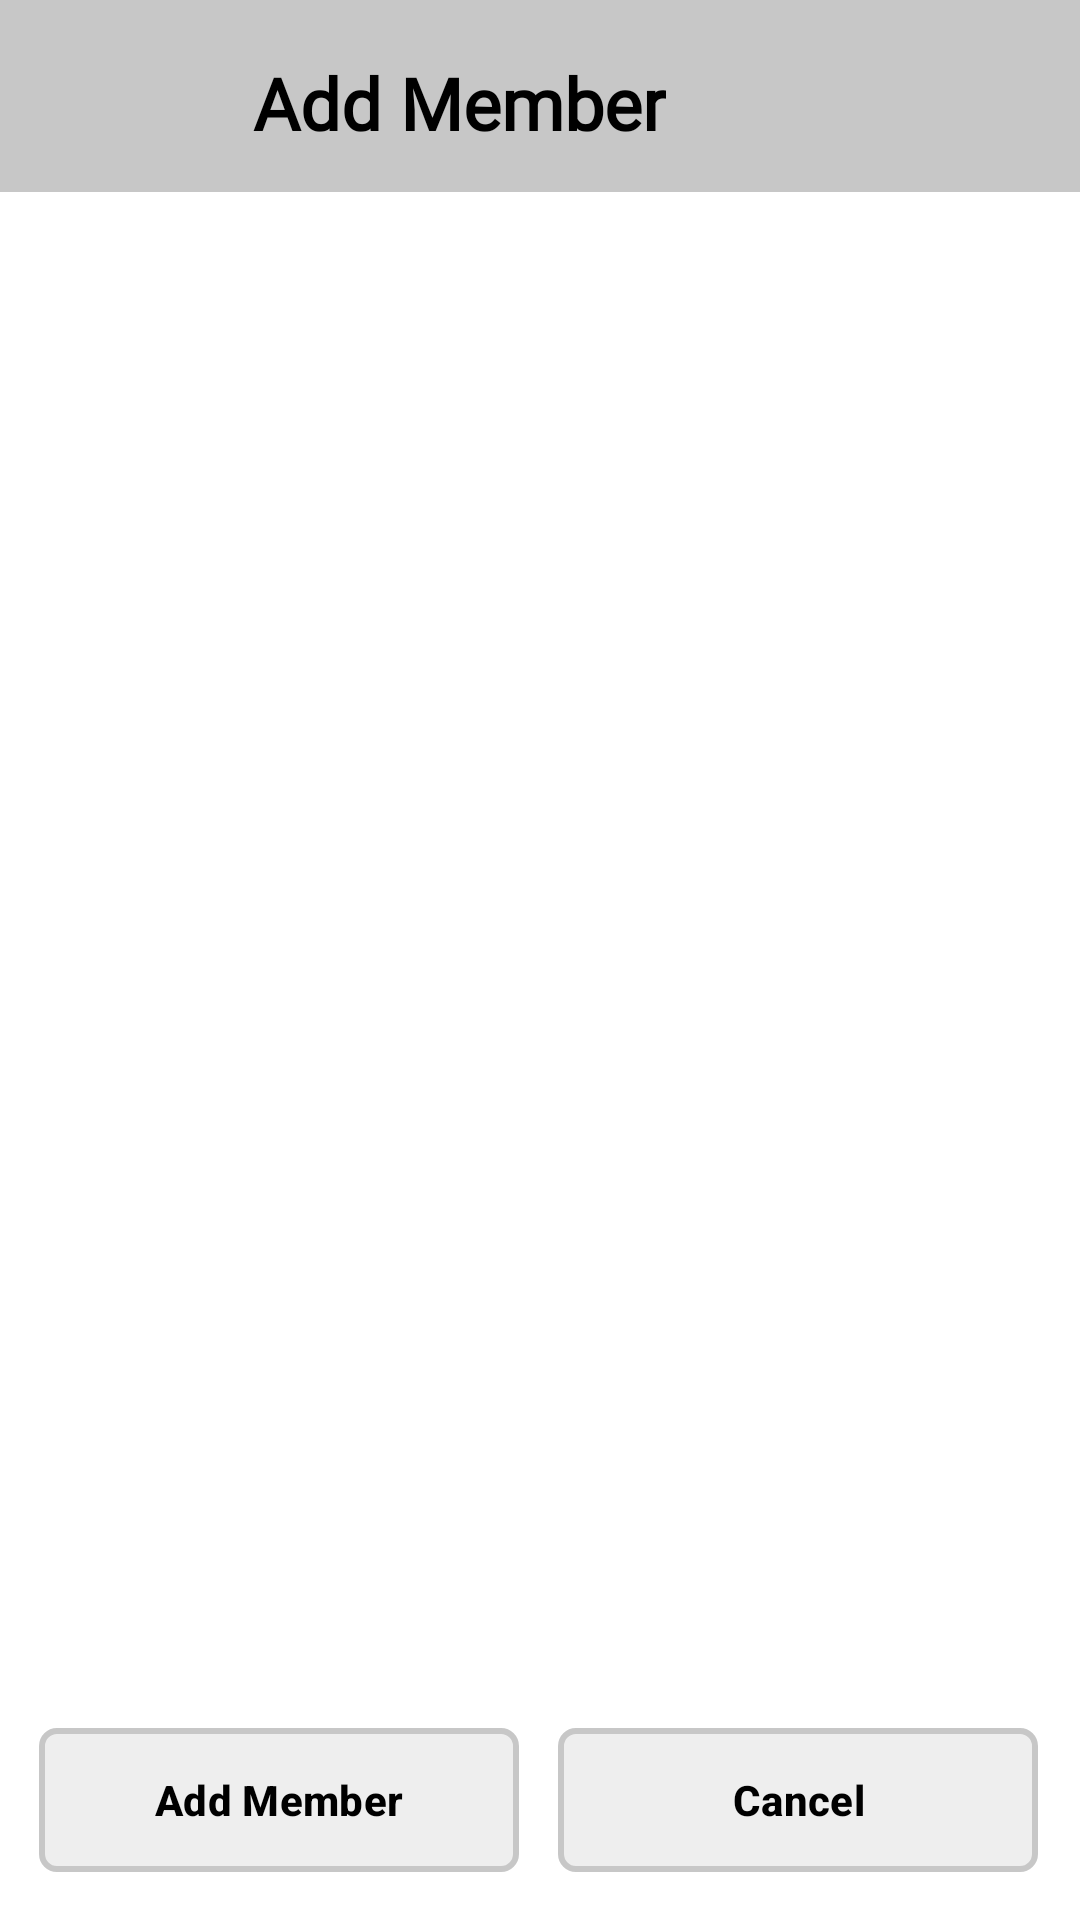

Produce the Android XML layout that renders to this screen, including the resource entries it uses.
<!-- AndroidManifest.xml: application theme Theme.ArtsGymApp_Solo -->
<!-- res/layout/burat.xml -->
<androidx.constraintlayout.widget.ConstraintLayout xmlns:android="http://schemas.android.com/apk/res/android"
    xmlns:app="http://schemas.android.com/apk/res-auto"
    xmlns:tools="http://schemas.android.com/tools"
    android:layout_width="match_parent"
    android:layout_height="match_parent"
    android:background="@color/white"
    android:tag="port">

    <androidx.constraintlayout.widget.ConstraintLayout
        android:layout_width="0dp"
        android:layout_height="0dp"
        android:background="@color/grey"
        app:layout_constraintBottom_toTopOf="@+id/guidelineTopBarMaxHeight"
        app:layout_constraintEnd_toEndOf="parent"
        app:layout_constraintStart_toStartOf="parent"
        app:layout_constraintTop_toTopOf="parent">

        <androidx.constraintlayout.widget.Guideline
            android:id="@+id/titleLeft"
            android:layout_width="wrap_content"
            android:layout_height="wrap_content"
            android:orientation="vertical"
            app:layout_constraintGuide_percent="0.234" />

        <androidx.constraintlayout.widget.Guideline
            android:id="@+id/titleRight"
            android:layout_width="wrap_content"
            android:layout_height="wrap_content"
            android:orientation="vertical"
            app:layout_constraintGuide_percent="0.35" />

        <androidx.constraintlayout.widget.Guideline
            android:id="@+id/titleTop"
            android:layout_width="wrap_content"
            android:layout_height="wrap_content"
            android:orientation="horizontal"
            app:layout_constraintGuide_percent="0.28" />

        <androidx.constraintlayout.widget.Guideline
            android:id="@+id/titleBottom"
            android:layout_width="wrap_content"
            android:layout_height="wrap_content"
            android:orientation="horizontal"
            app:layout_constraintGuide_percent="0.75" />

        <TextView
            android:id="@+id/textView"
            android:layout_width="wrap_content"
            android:layout_height="wrap_content"
            android:layout_gravity="center_vertical"
            android:fontFamily="@font/bebasneue"
            android:text="@string/AddMember"
            android:textColor="@color/black"
            android:textSize="@dimen/titlepagesize"
            android:textStyle="bold"
            app:layout_constraintBottom_toTopOf="@+id/titleBottom"
            app:layout_constraintEnd_toStartOf="@+id/titleRight"
            app:layout_constraintHorizontal_bias="0.0"
            app:layout_constraintStart_toStartOf="@+id/titleLeft"
            app:layout_constraintTop_toTopOf="@+id/titleTop"
            app:layout_constraintVertical_bias="0.0" />

    </androidx.constraintlayout.widget.ConstraintLayout>

    <androidx.constraintlayout.widget.Guideline
        android:id="@+id/marginGuidelineTop"
        android:layout_width="wrap_content"
        android:layout_height="wrap_content"
        android:orientation="horizontal"
        app:layout_constraintGuide_percent=".12" />

    <androidx.constraintlayout.widget.Guideline
        android:id="@+id/marginGuidelineBottom"
        android:layout_width="wrap_content"
        android:layout_height="wrap_content"
        android:orientation="horizontal"
        app:layout_constraintGuide_percent="0.975" />

    <androidx.constraintlayout.widget.Guideline
        android:id="@+id/marginGuidelineStart"
        android:layout_width="wrap_content"
        android:layout_height="wrap_content"
        android:orientation="vertical"
        app:layout_constraintGuide_percent="0.036111113" />

    <androidx.constraintlayout.widget.Guideline
        android:id="@+id/marginGuidelineEnd"
        android:layout_width="wrap_content"
        android:layout_height="wrap_content"
        android:orientation="vertical"
        app:layout_constraintGuide_percent="0.9611111" />

    <androidx.constraintlayout.widget.Guideline
        android:id="@+id/guidelineTopBarMaxHeight"
        android:layout_width="wrap_content"
        android:layout_height="wrap_content"
        android:orientation="horizontal"
        app:layout_constraintGuide_percent=".1" />

    <androidx.constraintlayout.widget.Guideline
        android:id="@+id/buttonsMaxHeight"
        android:layout_width="wrap_content"
        android:layout_height="wrap_content"
        android:orientation="horizontal"
        app:layout_constraintGuide_percent=".9" />

    <androidx.constraintlayout.widget.ConstraintLayout
        android:layout_width="0dp"
        android:layout_height="0dp"
        app:layout_constraintBottom_toTopOf="@+id/buttonsMaxHeight"
        app:layout_constraintEnd_toStartOf="@+id/marginGuidelineEnd"
        app:layout_constraintStart_toStartOf="@+id/marginGuidelineStart"
        app:layout_constraintTop_toTopOf="@+id/marginGuidelineTop">

        <androidx.core.widget.NestedScrollView
            android:layout_width="0dp"
            android:layout_height="0dp"
            app:layout_constraintBottom_toBottomOf="parent"
            app:layout_constraintEnd_toEndOf="parent"
            app:layout_constraintStart_toStartOf="parent"
            app:layout_constraintTop_toTopOf="parent">



        </androidx.core.widget.NestedScrollView>

    </androidx.constraintlayout.widget.ConstraintLayout>

    <androidx.constraintlayout.widget.ConstraintLayout
        android:layout_width="0dp"
        android:layout_height="0dp"
        app:layout_constraintBottom_toTopOf="@+id/marginGuidelineBottom"
        app:layout_constraintEnd_toStartOf="@+id/marginGuidelineEnd"
        app:layout_constraintHorizontal_bias="0.502"
        app:layout_constraintStart_toStartOf="@+id/marginGuidelineStart"
        app:layout_constraintTop_toTopOf="@+id/buttonsMaxHeight">

        <androidx.constraintlayout.widget.Guideline
            android:id="@+id/buttonMaxWidthLeft"
            android:layout_width="wrap_content"
            android:layout_height="wrap_content"
            android:orientation="vertical"
            app:layout_constraintGuide_percent=".48"/>

        <androidx.constraintlayout.widget.Guideline
            android:id="@+id/buttonMaxWidthRight"
            android:layout_width="wrap_content"
            android:layout_height="wrap_content"
            android:orientation="vertical"
            app:layout_constraintGuide_percent=".52"/>

        <com.google.android.material.button.MaterialButton
            android:id="@+id/buttonAddMember"
            android:layout_width="0dp"
            android:layout_height="0dp"
            android:background="@drawable/border_background_grey"
            android:text="@string/AddMember"
            android:textColor="@color/black"
            android:textSize="@dimen/_10ssp"
            android:textStyle="bold"
            app:backgroundTint="@color/grey"
            app:layout_constraintBottom_toBottomOf="parent"
            app:layout_constraintEnd_toStartOf="@+id/buttonMaxWidthLeft"
            app:layout_constraintStart_toStartOf="parent"
            app:layout_constraintTop_toTopOf="parent" />

        <com.google.android.material.button.MaterialButton
            android:id="@+id/buttonCancel"
            android:layout_width="0dp"
            android:layout_height="0dp"
            android:background="@drawable/border_background_grey"
            android:text="@string/Cancel"
            android:textColor="@color/black"
            android:textSize="@dimen/_10ssp"
            android:textStyle="bold"
            app:backgroundTint="@color/grey"
            app:layout_constraintBottom_toBottomOf="parent"
            app:layout_constraintEnd_toEndOf="parent"
            app:layout_constraintStart_toStartOf="@+id/buttonMaxWidthRight"
            app:layout_constraintTop_toTopOf="parent" />

    </androidx.constraintlayout.widget.ConstraintLayout>

</androidx.constraintlayout.widget.ConstraintLayout>
<!-- resources referenced by this layout -->
<resources>
  <color name="black">#FF000000</color>
  <color name="grey">#C7C7C7</color>
  <color name="white">#FFFFFFFF</color>
  <dimen name="titlepagesize">100</dimen>
  <!-- drawable border_background_grey (drawable) -->
  <?xml version="1.0" encoding="utf-8"?>
  <shape xmlns:android="http://schemas.android.com/apk/res/android" android:shape="rectangle">
  
      <solid android:color="@color/greytransparent"/>
      <corners android:radius="5dp"/>
  
      <padding
          android:left="6dp"
          android:top="5dp"
          android:right="6dp"
          android:bottom="5dp" />
  
      <stroke
          android:width="2dp"
          android:color="#000000"/>
  
  </shape>
  <string name="AddMember">Add Member</string>
  <string name="Cancel">Cancel</string>
  <style name="Theme.ArtsGymApp_Solo" parent="Base.Theme.ArtsGymApp_Solo" />
  <color name="greytransparent">#4D808080</color>
  <style name="Base.Theme.ArtsGymApp_Solo" parent="Theme.Material3.DayNight.NoActionBar">
          
          
  
      </style>
</resources>
